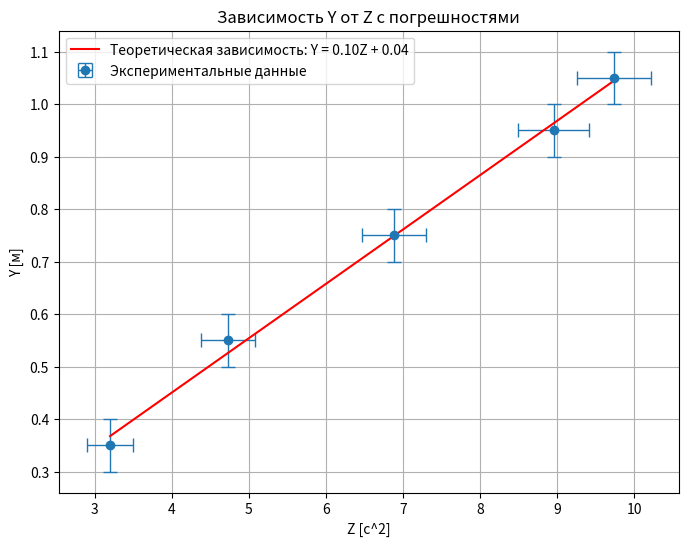

Source code (Python):
import numpy as np
import matplotlib.pyplot as plt
from scipy import stats

# Пример экспериментальных данных
x1 = 0.15
x2 = [0.50, 0.70, 0.90, 1.10, 1.20]
t1 = [1.2, 1.2, 1.2, 1.2, 1.3]
t2 = [2.8, 3.3, 3.9, 4.4, 4.6]
Y=[]
Z = []
for i in x2:
    Y.append(i-x1)
for j in range(5):
    Z.append((t2[j]**2-t1[j]**2)/2)
Y=np.array(Y)
Z=np.array(Z)

error_Y = np.array([0.05, 0.05, 0.05, 0.05, 0.05])  # Погрешности для Y
error_Z = np.array([0.30,0.35,0.41,0.46,0.48])  # Погрешности для Z

# Линейная регрессия для нахождения коэффициента a
coeffs = np.polyfit(Z, Y, 1)  # Подгонка линейной зависимости
a = coeffs[0]  # Угловой коэффициент (ускорение)
b = coeffs[1]  # Свободный член

# Теоретическая прямая
Z_theor = np.linspace(min(Z), max(Z), 100)
Y_theor = a * Z_theor + b

# Построение графика
plt.figure(figsize=(8, 6))
plt.errorbar(Z, Y, yerr=error_Y, xerr=error_Z, fmt='o', label='Экспериментальные данные', capsize=5, elinewidth=1, markeredgewidth=1)

# Построение теоретической прямой
plt.plot(Z_theor, Y_theor, label=f'Теоретическая зависимость: Y = {a:.2f}Z + {b:.2f}', color='red')
alpha = 0.9
a = np.sum(Z * Y) / np.sum(Z**2)
sigma_a = np.sqrt(1 / (len(Z) - 1) * np.sum((Y - a * Z)**2) / np.sum(Z**2))
# Квантиль распределения Стьюдента для уровня значимости 0.90 и (n-1) степеней свободы
t_alpha = stats.t.ppf((1 + alpha) / 2, df=len(Z)-1)
# Рассчёт относительной погрешности
delta_a = t_alpha * sigma_a
relative_error_a = (delta_a / a) * 100
print(a, 'коэффициент')
print(sigma_a, 'среднее квадратичное отклонение')
print(delta_a, 'абсолютная погрешность')
print(relative_error_a,'%', 'относительная погрешность')
print(f"Доверительный интервал для ускорения: [{a-delta_a}, {a+delta_a}]")
# Оформление графика

plt.xlabel('Z [с^2]')
plt.ylabel('Y [м]')
plt.title('Зависимость Y от Z с погрешностями')
plt.legend()
plt.grid(True)

# Показать график
plt.show()
